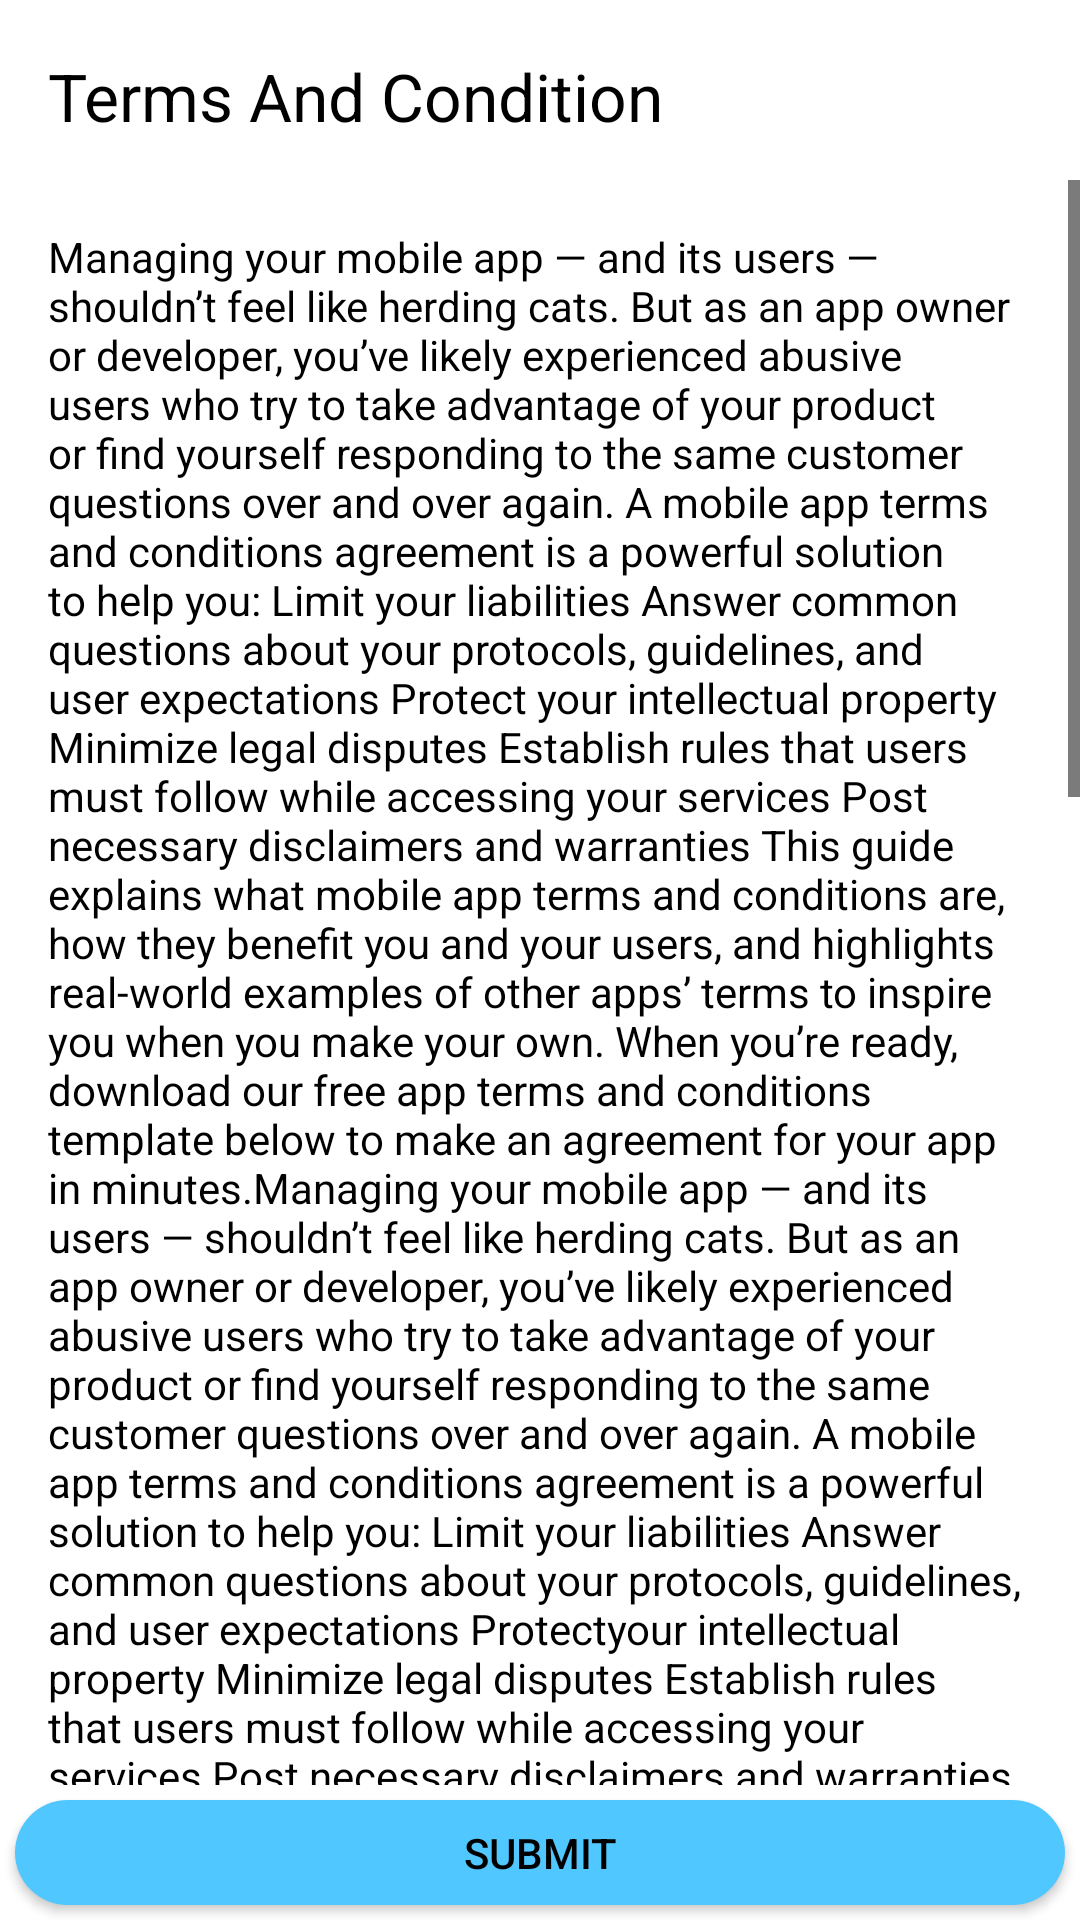

This screen was rendered from an Android layout file. Write that file and the resources it references.
<!-- AndroidManifest.xml: application theme Theme.TheMitra -->
<!-- res/layout/activity_terms_and_condition.xml -->
<?xml version="1.0" encoding="utf-8"?>
<RelativeLayout xmlns:android="http://schemas.android.com/apk/res/android"
    xmlns:tools="http://schemas.android.com/tools"
    android:layout_width="match_parent"
    android:layout_height="match_parent"
    android:background="@color/white"
    xmlns:app="http://schemas.android.com/apk/res-auto">
    <androidx.appcompat.widget.Toolbar
        android:id="@+id/term_toolbar"
        android:layout_width="match_parent"
        android:layout_height="?attr/actionBarSize"
        android:background="@color/white"
        app:title="@string/terms_conditions"
        app:navigationIcon="@drawable/baseline_arrow_back_24"
        android:theme="@style/ThemeOverlay.AppCompat.ActionBar" />

    <ScrollView
        android:background="#fff"
        android:layout_width="match_parent"
        android:layout_height="match_parent"
        android:layout_marginTop="60dp"
        android:layout_marginBottom="45dp">

        <LinearLayout
            android:layout_width="match_parent"
            android:layout_height="wrap_content"
            android:background="#fff"
            android:orientation="vertical">

            <TextView
                android:id="@+id/tv_terms"
                android:layout_width="match_parent"
                android:layout_height="wrap_content"
                android:padding="16dp"
                android:textColor="@color/black"
                android:text="@string/term"
                tools:text="@string/term" />


            <CheckBox

                android:id="@+id/checkbox_agree"
                android:layout_width="wrap_content"
                android:layout_height="wrap_content"
                android:textColor="@color/black"
                android:text="@string/agree_terms" />

            <TextView
                android:id="@+id/privacy_policy"
                android:layout_width="wrap_content"
                android:layout_height="wrap_content"
                android:padding="16dp"
                android:layout_gravity="right"
                android:textStyle="italic"
                android:textColor="#3F51B5"
                android:text="@string/privacy_policy" />
        </LinearLayout>
    </ScrollView>

    <androidx.appcompat.widget.AppCompatButton
        android:id="@+id/submit_button"
        android:layout_width="match_parent"
        android:layout_height="35dp"
        android:background="@drawable/button"
        android:layout_alignParentBottom="true"
        android:layout_marginHorizontal="5dp"
        android:layout_marginBottom="5dp"
        android:text="@string/submit" />

</RelativeLayout>
<!-- resources referenced by this layout -->
<resources>
  <color name="black">#FF000000</color>
  <color name="white">#FFFFFFFF</color>
  <string name="agree_terms">I Agree to our terms and Conditions</string>
  <string name="privacy_policy">Privacy Policy</string>
  <string name="submit">Submit</string>
  <string name="terms_conditions">Terms And Condition</string>
  <color name="default_blue">#50c7ff</color>
  <color name="status_bar_color">#f4f6f9</color>
  <color name="text_grey">#999999</color>
</resources>
